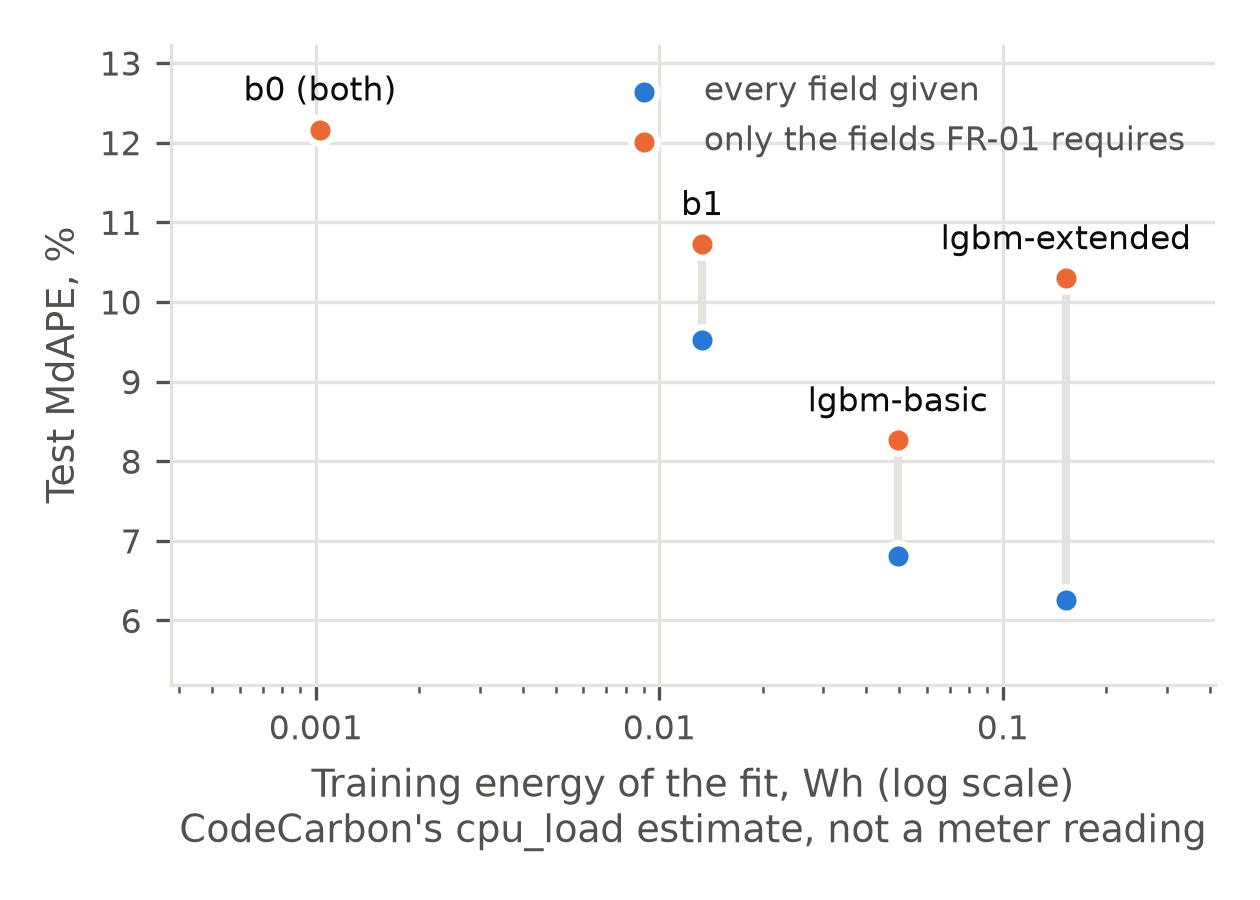

The table this chart was drawn from, first rows:
variant, estimator, feature_set, n_features, n_train_rows, fit_seconds, fit_cpu_seconds, energy_wh, cpu_energy_wh, ram_energy_wh, emissions_mg_co2eq, cpu_power_method, cpu_tdp_w, country_iso_code, machine_cpu_utilization_pct, mdape, within_20pct, mdape_required_fields_only
b0, median_baseline, basic, 16, 60378, 0.2558, 0.2414, 0.001029, 0.0001548, 0.0008739, 0.1791, cpu_load, 15.0, ESP, 0.0, 0.1216, 0.7052, 0.1216
b1, ridge, basic, 16, 60378, 2.935, 9.859, 0.01332, 0.005131, 0.008189, 2.318, cpu_load, 15.0, ESP, 0.0, 0.09516, 0.8029, 0.1072
lgbm-basic, lightgbm, basic, 16, 60378, 12.42, 27.26, 0.04944, 0.01491, 0.03453, 8.605, cpu_load, 15.0, ESP, 40.04, 0.06808, 0.8981, 0.0826
lgbm-extended, lightgbm, extended, 162, 60378, 42.37, 67.18, 0.1526, 0.03515, 0.1175, 26.56, cpu_load, 15.0, ESP, 51.76, 0.06256, 0.904, 0.103
